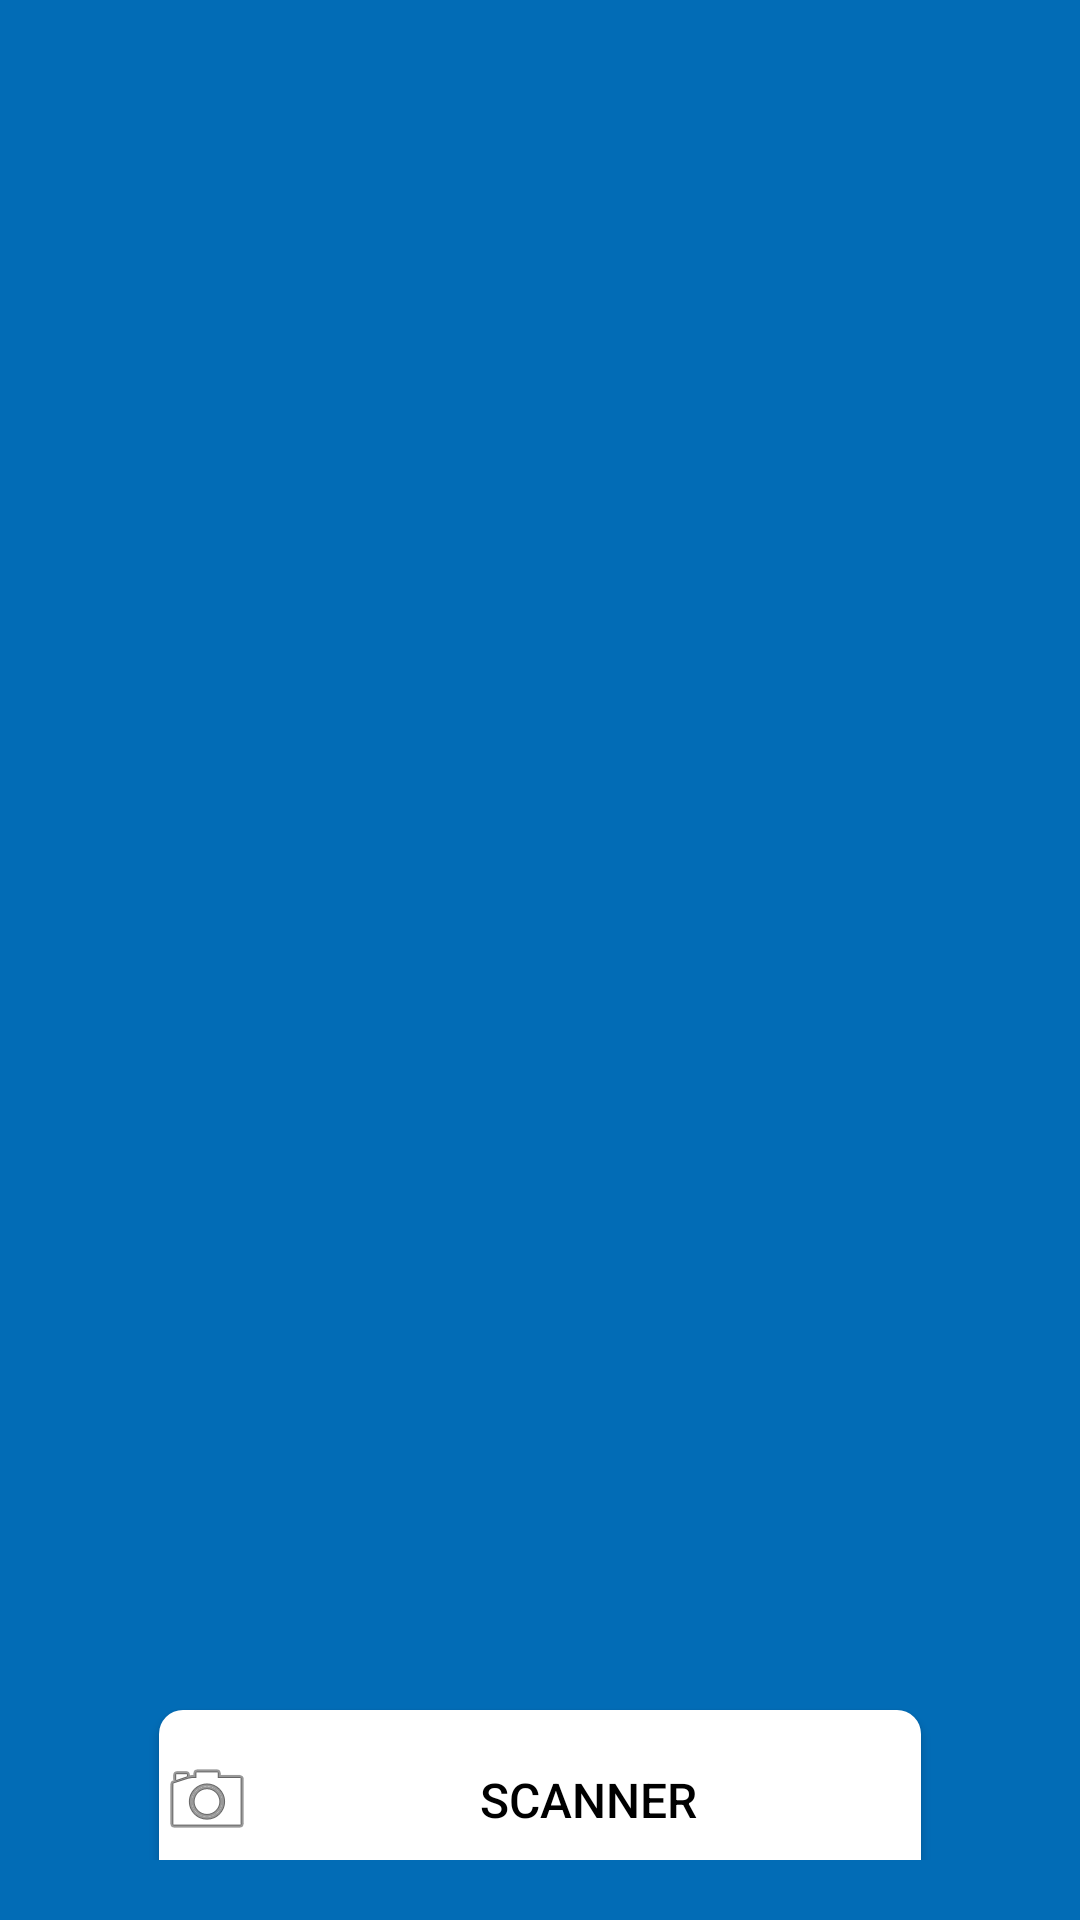

Android layout source for this screen:
<!-- AndroidManifest.xml: application theme Theme.ProjetoDispMoveis -->
<!-- res/layout/fragment_buscar.xml -->
<?xml version="1.0" encoding="utf-8"?>
<LinearLayout xmlns:android="http://schemas.android.com/apk/res/android"
    xmlns:app="http://schemas.android.com/apk/res-auto"
    xmlns:tools="http://schemas.android.com/tools"
    android:layout_width="match_parent"
    android:layout_height="match_parent"
    android:background="#026cb6"
    android:gravity="top|center"
    android:orientation="vertical"
    android:padding="20dp"
    tools:context=".BuscarFragment">

    <FrameLayout
        xmlns:android="http://schemas.android.com/apk/res/android"
        android:id="@+id/webview"
        android:layout_width="match_parent"
        android:layout_height="550dp"
        />

    <Button
        android:id="@+id/btnScanner"
        android:layout_width="254dp"
        android:layout_height="60dp"
        android:background="@drawable/botao_quadrado"
        android:drawableLeft="@android:drawable/ic_menu_camera"
        android:text="Scanner"
        android:textColor="@android:color/black"
        android:textSize="16sp"
        app:backgroundTint="#FFFFFF"/>

</LinearLayout>
<!-- resources referenced by this layout -->
<resources>
  <!-- drawable botao_quadrado (drawable) -->
  <?xml version="1.0" encoding="utf-8"?>
  <shape xmlns:android="http://schemas.android.com/apk/res/android">
      <solid android:color="#BA9AF0" />
      <corners android:radius="8dp" />
  </shape>
  <style name="Theme.ProjetoDispMoveis" parent="Theme.MaterialComponents.DayNight.DarkActionBar">
          
          <transacao name="colorPrimary">@color/purple_500</transacao>
          <transacao name="colorPrimaryVariant">@color/purple_700</transacao>
          <transacao name="colorOnPrimary">@color/white</transacao>
          
          <transacao name="colorSecondary">@color/teal_200</transacao>
          <transacao name="colorSecondaryVariant">@color/teal_700</transacao>
          <transacao name="colorOnSecondary">@color/black</transacao>
          
          <transacao name="android:statusBarColor">?attr/colorPrimaryVariant</transacao>
          
      </style>
  <color name="purple_500">#F6200E</color>
  <color name="purple_700">#F3700B</color>
  <color name="white">#FFFFFF</color>
  <color name="teal_200">#F03DAC</color>
  <color name="teal_700">#F01878</color>
  <color name="black">#000000</color>
</resources>
